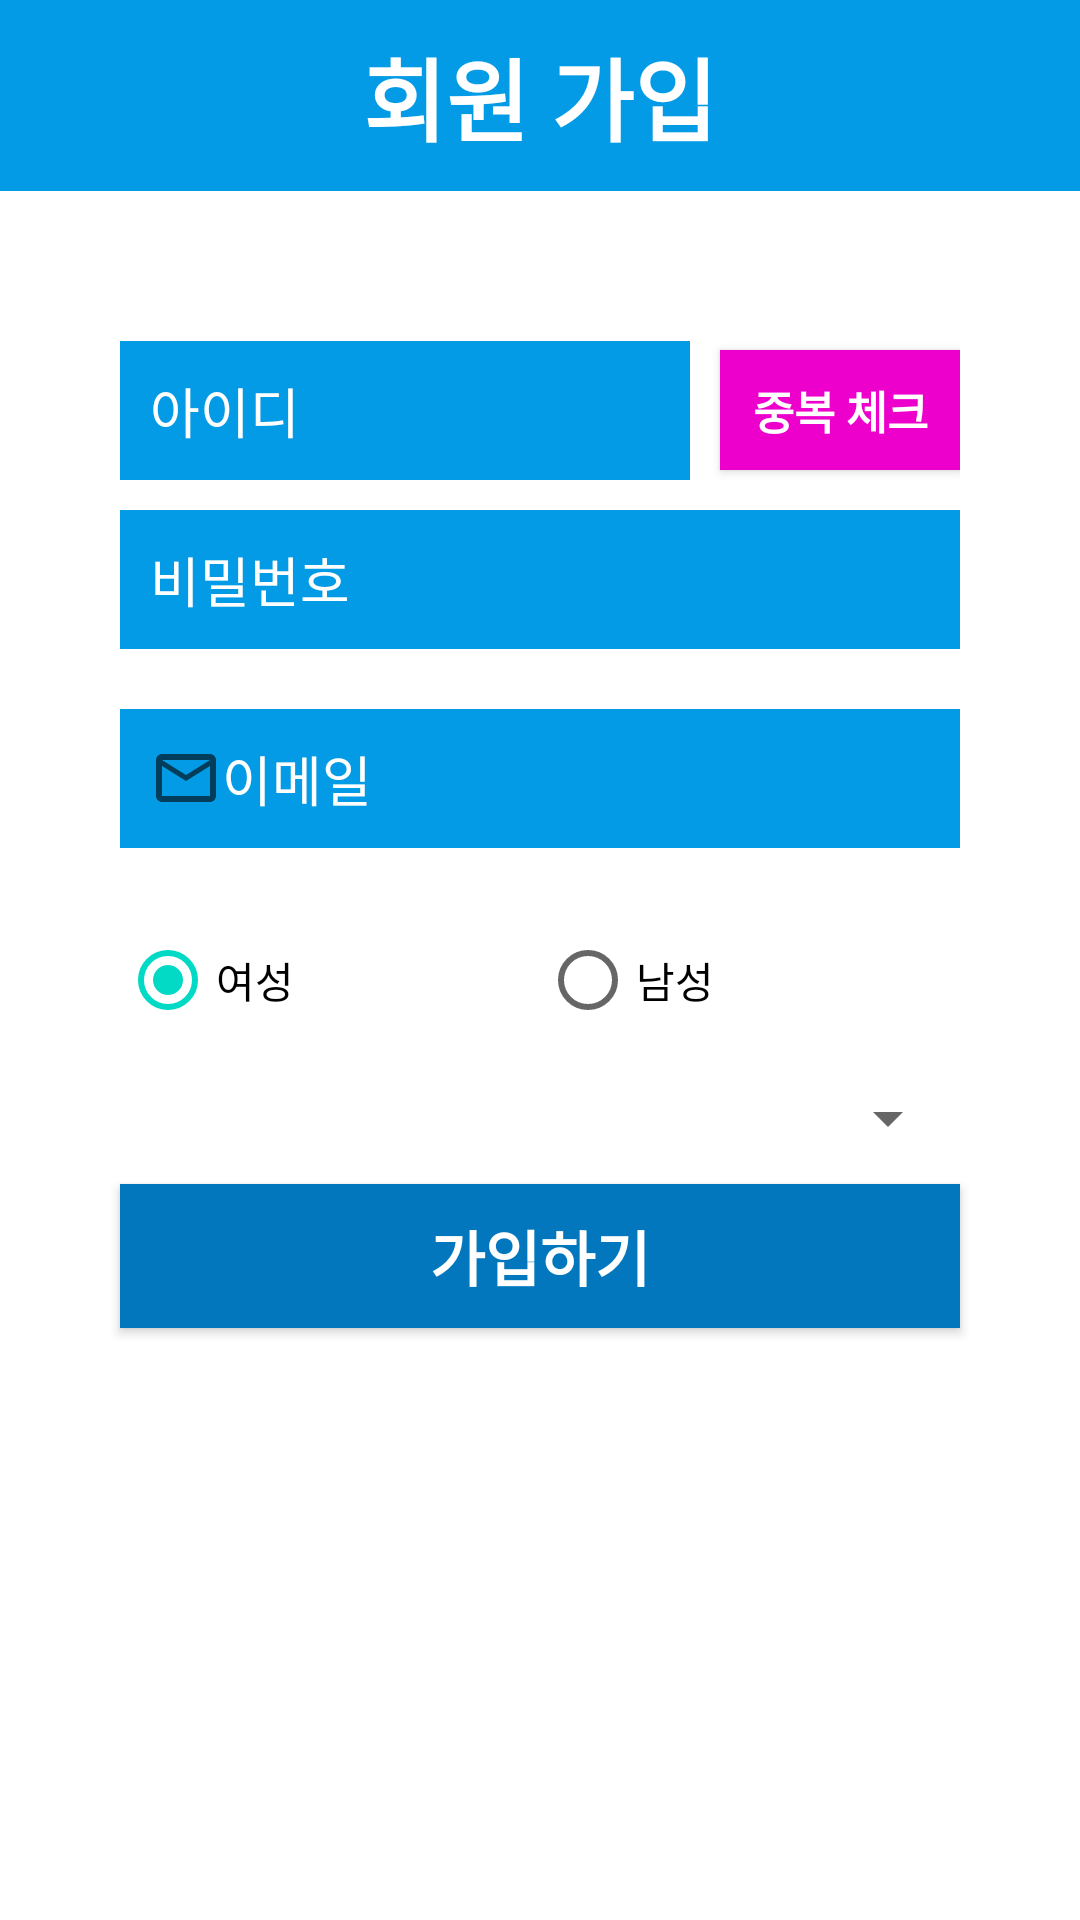

Write the Android layout XML for this screen, with the resource values it uses.
<!-- AndroidManifest.xml: application theme Theme.2018utp -->
<!-- res/layout/activity_register.xml -->
<?xml version="1.0" encoding="utf-8"?>
<RelativeLayout xmlns:android="http://schemas.android.com/apk/res/android"
    xmlns:tools="http://schemas.android.com/tools"
    android:id="@+id/activity_main"
    android:layout_width="match_parent"
    android:layout_height="match_parent"
    tools:context="com.example.a2018utp.RegisterActivity">

    <LinearLayout
        android:layout_width="match_parent"
        android:layout_height="match_parent"
        android:orientation="vertical">

        <LinearLayout
            android:layout_width="match_parent"
            android:layout_height="wrap_content"
            android:orientation="vertical"
            android:background="@color/colorPrimary">

            <TextView
                android:layout_width="wrap_content"
                android:layout_height="wrap_content"
                android:layout_gravity="center"
                android:text="회원 가입"
                android:textColor="@color/white"
                android:textSize="30dp"
                android:textStyle="bold"
                android:layout_marginTop="10dp"
                android:layout_marginBottom="10dp"/>
        </LinearLayout>

        <LinearLayout
            android:layout_width="match_parent"
            android:layout_height="match_parent"
            android:orientation="vertical">

            <LinearLayout
                android:layout_width="280dp"
                android:layout_height="wrap_content"
                android:orientation="horizontal"
                android:layout_marginTop="50dp"
                android:layout_gravity="center">

            <EditText
                android:id="@+id/idText"
                android:layout_width="190dp"
                android:layout_height="wrap_content"
                android:layout_gravity="center"
                android:layout_marginRight="10dp"
                android:background="@color/colorPrimary"
                android:drawableStart="@drawable/ic_baseline_person_24"
                android:drawableLeft="@drawable/ic_baseline_person_24"
                android:hint="아이디"
                android:padding="10dp"
                android:textColor="@color/white"
                android:textColorHint="@color/white" />

                <Button
                    android:id="@+id/validateButton"
                    android:layout_width="80dp"
                    android:layout_height="40dp"
                    android:layout_gravity="center"
                    android:background="@color/colorWarning"
                    android:text="중복 체크"
                    android:textColor="#FFFFFF"
                    android:textSize="15dp"
                    android:textStyle="bold"/>

                </LinearLayout>
            <EditText
                android:inputType="textPassword"
                android:layout_width="280dp"
                android:layout_height="wrap_content"
                android:hint="비밀번호"
                android:layout_gravity="center"
                android:padding="10dp"
                android:textColor="@color/white"
                android:textColorHint="@color/white"
                android:id="@+id/passwordText"
                android:drawableStart="@drawable/ic_baseline_lock_24"
                android:drawableLeft="@drawable/ic_baseline_lock_24"
                android:layout_margin="10dp"
                android:background="@color/colorPrimary"/>

            <EditText
                android:layout_width="280dp"
                android:layout_height="wrap_content"
                android:hint="이메일"
                android:layout_gravity="center"
                android:padding="10dp"
                android:textColor="@color/white"
                android:textColorHint="@color/white"
                android:id="@+id/emailText"
                android:drawableStart="@drawable/ic_baseline_mail_outline_24"
                android:drawableLeft="@drawable/ic_baseline_mail_outline_24"
                android:layout_margin="10dp"
                android:background="@color/colorPrimary"/>
            
            <RadioGroup
                android:layout_width="280dp"
                android:layout_height="wrap_content"
                android:id="@+id/genderGroup"
                android:layout_gravity="center_horizontal"
                android:orientation="horizontal"
                android:layout_marginTop="10dp">
                <RadioButton
                    android:layout_width="0dp"
                    android:layout_height="wrap_content"
                    android:text="여성"
                    android:id="@+id/genderWoman"
                    android:layout_weight="1"
                    android:checked="true"/>
                <RadioButton
                    android:layout_width="0dp"
                    android:layout_height="wrap_content"
                    android:text="남성"
                    android:id="@+id/genderMan"
                    android:layout_weight="1"/>
            </RadioGroup>
            
            <Spinner
                android:layout_width="280dp"
                android:layout_height="wrap_content"
                android:layout_gravity="center"
                android:layout_marginTop="10dp"
                android:id="@+id/majorSpinner">
            </Spinner>
            <Button
                android:layout_width="280dp"
                android:layout_height="wrap_content"
                android:textSize="20dp"
                android:textStyle="bold"
                android:textColor="@color/white"
                android:background="@color/colorPrimaryDark"
                android:text="가입하기"
                android:layout_marginTop="10dp"
                android:layout_gravity="center"
                android:id="@+id/registerButton"/>

        </LinearLayout>
    </LinearLayout>
</RelativeLayout>
<!-- resources referenced by this layout -->
<resources>
  <color name="colorPrimary">#039BE5</color>
  <color name="colorPrimaryDark">#0277BD</color>
  <color name="colorWarning">#ED00CB</color>
  <color name="white">#FFFFFFFF</color>
  <!-- drawable ic_baseline_mail_outline_24 (drawable) -->
  <vector xmlns:android="http://schemas.android.com/apk/res/android"
      android:width="24dp"
      android:height="24dp"
      android:viewportWidth="24"
      android:viewportHeight="24"
      android:tint="?attr/colorControlNormal">
    <path
        android:fillColor="#FFFFFFFF"
        android:pathData="M20,4L4,4c-1.1,0 -1.99,0.9 -1.99,2L2,18c0,1.1 0.9,2 2,2h16c1.1,0 2,-0.9 2,-2L22,6c0,-1.1 -0.9,-2 -2,-2zM20,18L4,18L4,8l8,5 8,-5v10zM12,11L4,6h16l-8,5z"/>
  </vector>
  <style name="Theme.2018utp" parent="Theme.MaterialComponents.DayNight.DarkActionBar">
          
          <item name="colorPrimary">@color/purple_500</item>
          <item name="colorPrimaryVariant">@color/purple_700</item>
          <item name="colorOnPrimary">@color/white</item>
          
          <item name="colorSecondary">@color/teal_200</item>
          <item name="colorSecondaryVariant">@color/teal_700</item>
          <item name="colorOnSecondary">@color/black</item>
          
          <item name="android:statusBarColor" tools:targetApi="l">?attr/colorPrimaryVariant</item>
          
          <item name="windowActionBar">false</item>
          <item name="windowNoTitle">true</item>
      </style>
  <color name="purple_500">#FF6200EE</color>
  <color name="purple_700">#FF3700B3</color>
  <color name="teal_200">#FF03DAC5</color>
  <color name="teal_700">#FF018786</color>
  <color name="black">#FF000000</color>
</resources>
